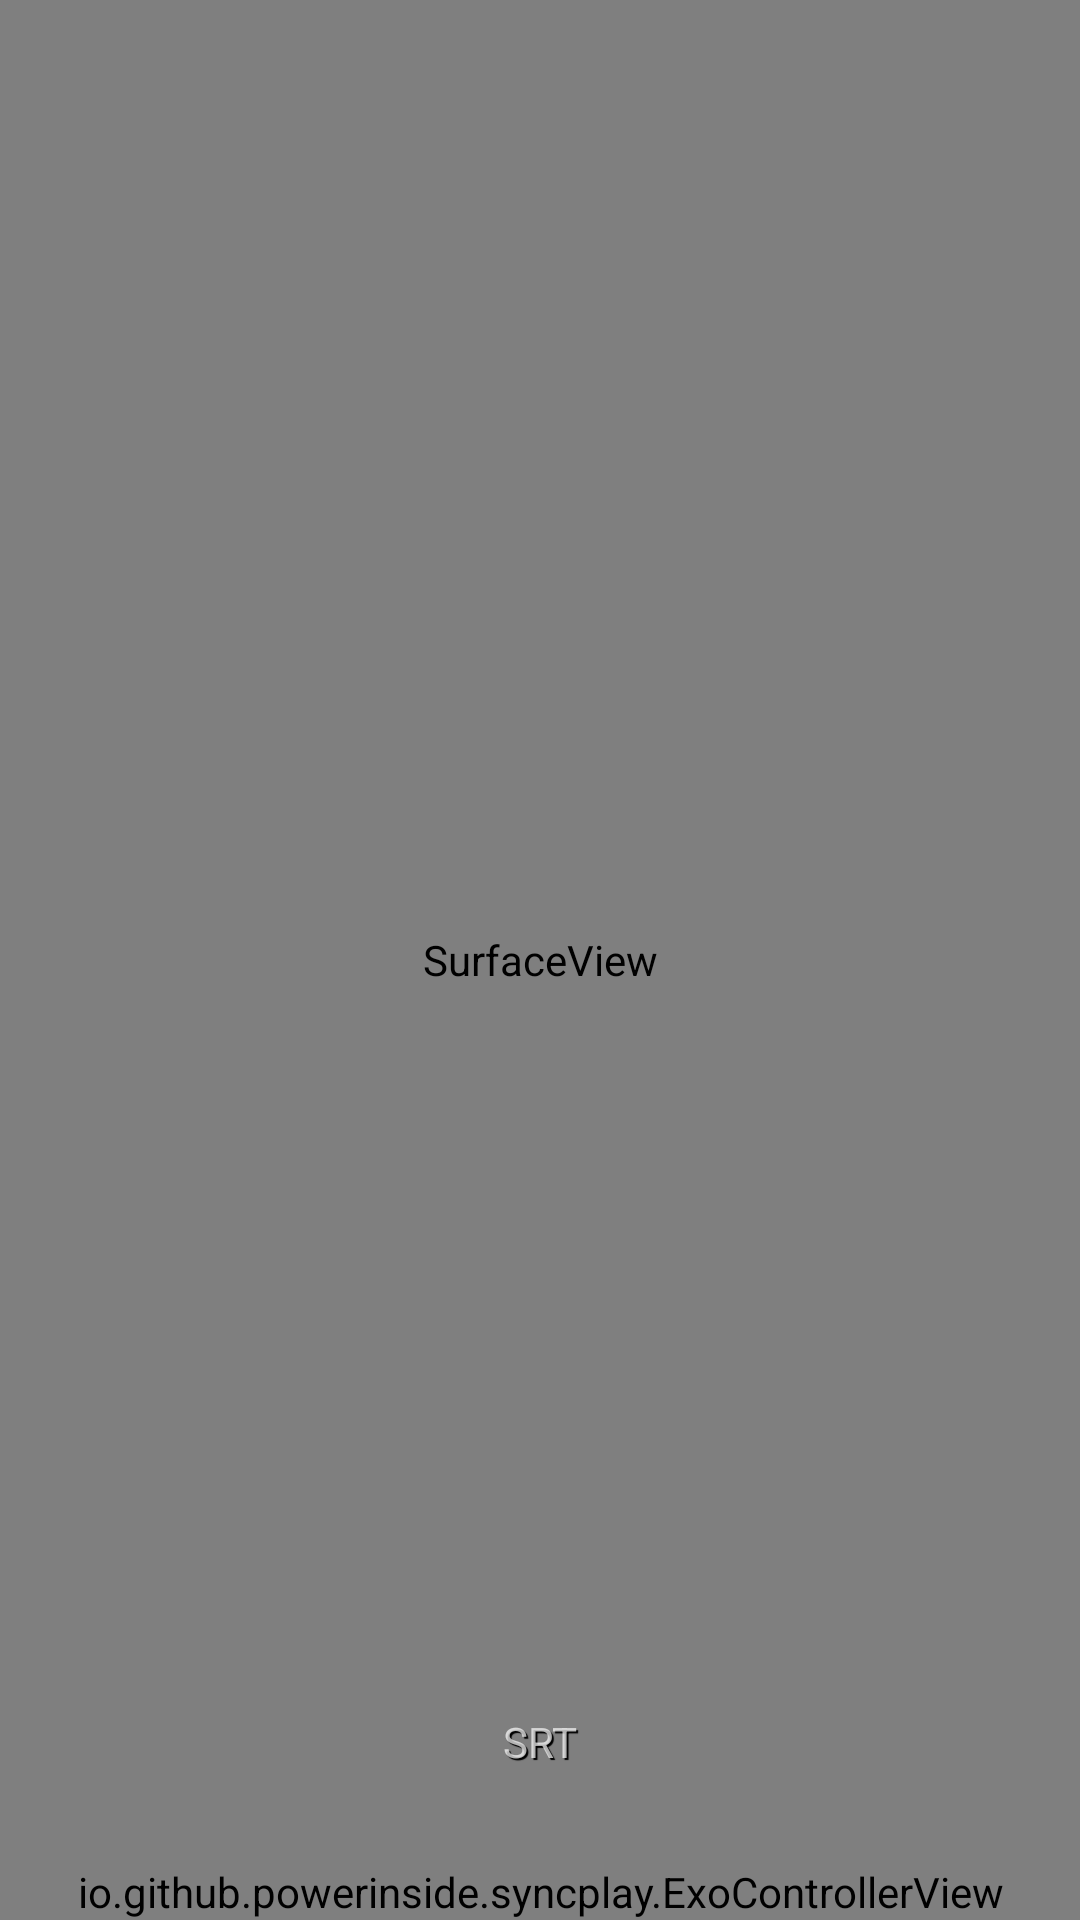

Produce the Android XML layout that renders to this screen, including the resource entries it uses.
<!-- AndroidManifest.xml: application theme AppTheme -->
<!-- res/layout/activity_vid_player.xml -->
<?xml version="1.0" encoding="utf-8"?>
<LinearLayout xmlns:android="http://schemas.android.com/apk/res/android"
    xmlns:app="http://schemas.android.com/apk/res-auto"
    android:id="@+id/video_container"
    android:layout_width="match_parent"
    android:layout_height="match_parent"
    android:background="@android:color/black"
    android:gravity="center_horizontal|center_vertical"
    android:orientation="vertical">

    <FrameLayout
        android:id="@+id/videoSurfaceContainer"
        android:layout_width="match_parent"
        android:layout_height="match_parent" >

        <SurfaceView
            android:id="@+id/videoSurface"
            android:layout_width="match_parent"
            android:layout_height="match_parent" />

        <TextView
            android:id="@+id/nothingOpenedText"
            android:layout_width="match_parent"
            android:layout_height="match_parent"
            android:background="@android:color/transparent"
            android:gravity="center"
            android:layout_margin="3dp"
            android:textSize="20sp"
            android:visibility="invisible"
            android:text="No media file opened! Tap on the screen to bring up the controls and select a video by tapping on the '+' button."
            android:textAlignment="center" />

        <io.github.powerinside.syncplay.ExoControllerView
            android:layout_width="match_parent"
            android:id="@+id/exo_controller_view1"
            android:layout_height="wrap_content"
            android:layout_gravity="bottom"
            app:controller_layout_id="@layout/media_controller"
            />

        <TextView
            android:id="@+id/OSD"
            android:layout_width="wrap_content"
            android:layout_height="wrap_content"
            android:layout_gravity="left|top"
            android:paddingLeft="30dp"
            android:shadowColor="#000000"
            android:shadowDx="2"
            android:shadowDy="2"
            android:shadowRadius="0.01"
            android:textAppearance="?android:attr/textAppearanceMedium" />

        <TextView
            android:layout_width="match_parent"
            android:layout_height="wrap_content"
            android:textAppearance="?android:attr/textAppearanceSmall"
            android:id="@+id/subtitle"
            android:layout_gravity="bottom|center_horizontal"
            android:textAlignment="center"
            android:shadowColor="#000000"
            android:shadowDx="2"
            android:shadowDy="2"
            android:shadowRadius="0.01"
            android:singleLine="true"
            android:text="SRT"
            android:layout_marginBottom="50dp" />

    </FrameLayout>
</LinearLayout>
<!-- res/layout/media_controller.xml (included above) -->
<?xml version="1.0" encoding="utf-8"?>
<LinearLayout xmlns:android="http://schemas.android.com/apk/res/android"
    android:layout_width="match_parent"
    android:layout_height="wrap_content"
    android:background="#CC000000"
    android:orientation="vertical">

    <LinearLayout
        android:layout_width="match_parent"
        android:layout_height="wrap_content"
        android:gravity="center"
        android:orientation="horizontal"
        android:paddingTop="4dip"
        android:weightSum="1">

        <ToggleButton
            android:id="@+id/ready"
            android:layout_width="55dp"
            android:layout_height="wrap_content"
            android:layout_weight="0.08"
            android:enabled="false"
            android:text="ready"
            android:textOff="not ready"
            android:textOn="ready" />

        

        <ImageButton android:id="@id/exo_play"
            style="@android:style/MediaButton.Play"
            android:contentDescription="@string/description" />
        <ImageButton android:id="@id/exo_pause"
            style="@android:style/MediaButton.Pause"
            android:visibility="gone"
            android:contentDescription="@string/description" />

        

        <ImageButton android:id="@+id/userListButton"
            style="@android:style/MediaButton"
            android:src="@android:drawable/arrow_up_float"
            android:contentDescription="@string/description"
            />

        <ImageButton android:id="@+id/openDialogButton"
            style="@android:style/MediaButton"
            android:src="@android:drawable/ic_menu_add"
            android:contentDescription="@string/description"
            />

        <ImageButton
            android:id="@+id/fullscreen"
            android:layout_width="55dp"
            android:layout_height="match_parent"
            android:layout_weight="0.06"
            android:background="@android:color/transparent"
            android:src="@drawable/ic_media_fullscreen_stretch"
            android:contentDescription="@string/description"
             />

    </LinearLayout>

    <LinearLayout
        android:layout_width="match_parent"
        android:layout_height="wrap_content"
        android:orientation="horizontal">

        <TextView android:id="@+id/exo_position"
            android:layout_width="wrap_content"
            android:layout_height="wrap_content"
            android:layout_gravity="center_horizontal"
            android:paddingLeft="4dip"
            android:paddingRight="4dip"
            android:paddingTop="4dip"
            android:textSize="14sp"
            android:textStyle="bold" />

        <com.google.android.exoplayer2.ui.DefaultTimeBar
            android:id="@+id/exo_progress"
            style="?android:attr/progressBarStyleHorizontal"
            android:layout_width="0dip"
            android:layout_height="32dip"
            android:layout_weight="1" />

        <TextView android:id="@+id/exo_duration"
            android:layout_width="wrap_content"
            android:layout_height="wrap_content"
            android:layout_gravity="center_horizontal"
            android:paddingLeft="4dip"
            android:paddingRight="4dip"
            android:paddingTop="4dip"
            android:textSize="14sp"
            android:textStyle="bold" />

    </LinearLayout>

</LinearLayout>
<!-- resources referenced by this layout -->
<resources>
  <string name="description">media controls</string>
  <style name="AppTheme" parent="Theme.AppCompat">
          
          <item name="colorPrimary">@color/colorPrimary</item>
          <item name="colorPrimaryDark">@color/colorPrimaryDark</item>
          <item name="colorAccent">@color/colorAccent</item>
          <item name="bottomSheetDialogTheme">@style/AppBottomSheetDialogTheme</item>
      </style>
  <color name="colorPrimary">#fd6500</color>
  <color name="colorPrimaryDark">#300101</color>
  <color name="colorAccent">#9730fe</color>
  <style name="AppBottomSheetDialogTheme" parent="Theme.Design.Light.BottomSheetDialog">
          <item name="bottomSheetStyle">@style/AppModalStyle</item>
      </style>
  <style name="AppModalStyle" parent="Widget.Design.BottomSheet.Modal">
          <item name="behavior_peekHeight">@dimen/custom_peek_height</item>
      </style>
  <dimen name="custom_peek_height">200dp</dimen>
</resources>
